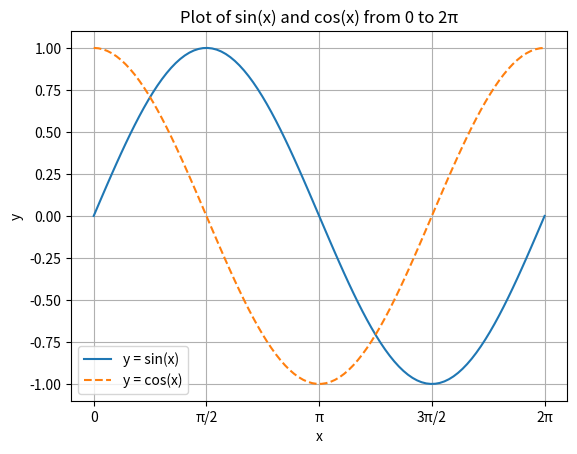

The matplotlib source for this figure:
import numpy as np
import matplotlib.pyplot as plt

x = np.linspace(0, 2*np.pi, 100)

y_sin = np.sin(x)
y_cos = np.cos(x)

plt.figure()

plt.plot(x, y_sin, linestyle='-', label='y = sin(x)')

plt.plot(x, y_cos, linestyle='--', label='y = cos(x)')

plt.xticks([0, np.pi/2, np.pi, 3*np.pi/2, 2*np.pi], ['0', 'π/2', 'π', '3π/2', '2π'])

plt.xlabel('x')
plt.ylabel('y')

plt.title('Plot of sin(x) and cos(x) from 0 to 2π')

plt.legend()

plt.grid(True)

plt.show()
